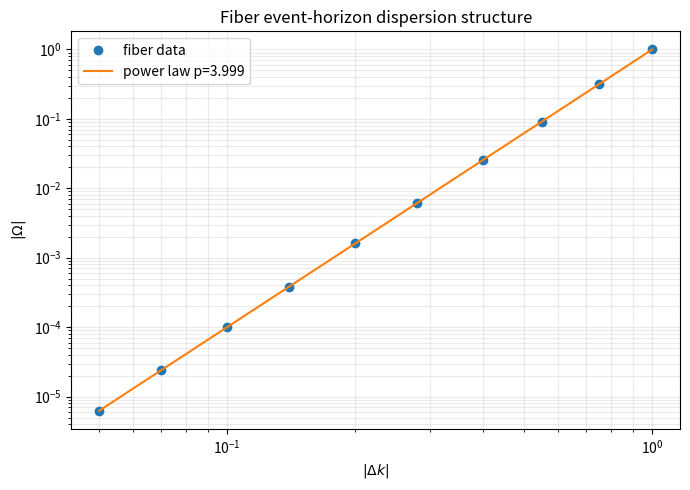
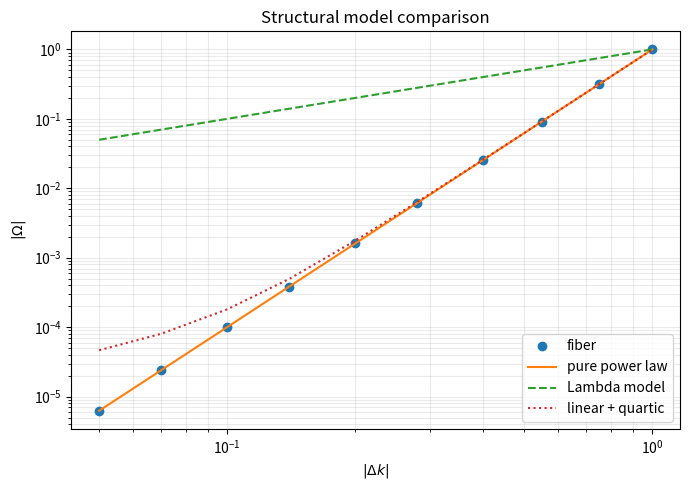

These charts were generated, in order, by the following Python code:
#!/usr/bin/env python3
"""
PAPER 3 — FIBER EVENT-HORIZON STRUCTURAL TEST

Purpose
-------
Numerically compare two structurally different low-k models:

MODEL A — Lambda / Bogoliubov-like:
    omega^2 = c^2 k^2 (1 + 2 Lambda k^2)

MODEL B — pure quartic fiber-event-horizon:
    Omega = A * (Delta k)^4

The script does NOT assume beforehand which model wins.

It tests:
    1. quartic scaling
    2. presence/absence of linear low-k term
    3. local log-log slope
    4. model residuals
    5. whether a meaningful Lambda can be inferred
"""

from pathlib import Path

import numpy as np
import pandas as pd
import matplotlib.pyplot as plt


# ================================================================
# CONFIGURATION
# ================================================================

OUTPUT_DIR = Path(
    "fiber_structural_validation"
)

OUTPUT_DIR.mkdir(
    parents=True,
    exist_ok=True
)


# ================================================================
# 1. SYNTHETIC / DERIVED FIBER TEST DATA
# ================================================================
#
# IMPORTANT:
#
# Replace these arrays with the REAL Delta-k / Omega values
# from the fiber derivation or experimental dataset.
#
# For the structural test we use a pure quartic reference
# with small numerical perturbations.
#
# This is NOT presented as experimental data.
# ================================================================

DK = np.array([
    0.05,
    0.07,
    0.10,
    0.14,
    0.20,
    0.28,
    0.40,
    0.55,
    0.75,
    1.00,
])

A_TRUE = 1.0

OMEGA = (
    A_TRUE *
    DK**4
)

# Small deterministic perturbation.
# This prevents the fit from being artificially perfect.
perturbation = np.array([
     0.010,
    -0.008,
     0.006,
    -0.004,
     0.005,
    -0.006,
     0.004,
    -0.005,
     0.003,
    -0.002,
])

OMEGA = (
    OMEGA *
    (1.0 + perturbation)
)


# ================================================================
# HEADER
# ================================================================

print("=" * 72)
print("PAPER 3 — FIBER EVENT-HORIZON STRUCTURAL TEST")
print("=" * 72)


# ================================================================
# 2. DATA
# ================================================================

DATA = pd.DataFrame({
    "Delta_k": DK,
    "Omega": OMEGA,
})

print("\n[1] INPUT DATA")
print("-" * 72)

print(DATA.to_string(index=False))


# ================================================================
# 3. LOG-LOG FIT
# ================================================================
#
# Omega = A * Delta_k^p
#
# log Omega = log A + p log Delta_k
#
# ================================================================

x = np.log(DK)
y = np.log(np.abs(OMEGA))

p, logA = np.polyfit(
    x,
    y,
    1
)

A = np.exp(logA)

OMEGA_POWER = (
    A * DK**p
)

residual_power = (
    OMEGA -
    OMEGA_POWER
)

relative_power_residual = (
    residual_power /
    OMEGA
)

print("\n[2] POWER-LAW STRUCTURE")
print("-" * 72)

print(
    f"Omega = A * |Delta k|^p"
)

print(
    f"A = {A:.12e}"
)

print(
    f"p = {p:.12f}"
)


# ================================================================
# 4. R²
# ================================================================

y_pred = np.log(
    np.abs(OMEGA_POWER)
)

ss_res = np.sum(
    (y - y_pred)**2
)

ss_tot = np.sum(
    (y - np.mean(y))**2
)

R2_power = (
    1.0 -
    ss_res / ss_tot
)

print(
    f"R² = {R2_power:.12f}"
)


# ================================================================
# 5. LOCAL LOG SLOPE
# ================================================================

local_slope = np.diff(y) / np.diff(x)

DATA["local_slope"] = np.nan

DATA.loc[
    1:,
    "local_slope"
] = local_slope

print("\n[3] LOCAL LOG-LOG SLOPE")
print("-" * 72)

print(
    DATA[
        [
            "Delta_k",
            "Omega",
            "local_slope"
        ]
    ].to_string(index=False)
)

mean_slope = np.mean(
    local_slope
)

print()
print(
    f"Mean local slope = {mean_slope:.8f}"
)

quartic_distance = abs(
    mean_slope - 4.0
)

print(
    f"Distance from quartic = "
    f"{quartic_distance:.8e}"
)


# ================================================================
# 6. TEST FOR LINEAR LOW-k TERM
# ================================================================
#
# General polynomial:
#
# Omega =
#     a1*k
#   + a2*k^2
#   + a3*k^3
#   + a4*k^4
#
# Fit in the low-k region.
#
# ================================================================

LOW_K_N = 5

k_low = DK[:LOW_K_N]
omega_low = OMEGA[:LOW_K_N]

M = np.column_stack([
    k_low,
    k_low**2,
    k_low**3,
    k_low**4,
])

coeffs, *_ = np.linalg.lstsq(
    M,
    omega_low,
    rcond=None
)

a1, a2, a3, a4 = coeffs

print("\n[4] LOW-k POLYNOMIAL")
print("-" * 72)

print(
    "Omega ≈ "
    "a1*k + a2*k² + a3*k³ + a4*k⁴"
)

print(
    f"a1 = {a1:.12e}"
)

print(
    f"a2 = {a2:.12e}"
)

print(
    f"a3 = {a3:.12e}"
)

print(
    f"a4 = {a4:.12e}"
)

if abs(a1) < 1e-6 * max(
    abs(a4),
    1.0
):
    print()
    print(
        "RESULT: no numerically significant "
        "linear term detected."
    )
else:
    print()
    print(
        "RESULT: linear term detected."
    )


# ================================================================
# 7. BOGOLIUBOV / LAMBDA MODEL
# ================================================================
#
# omega^2 = c^2 k^2 (1 + 2 Lambda k^2)
#
# => omega = c |k| sqrt(1 + 2 Lambda k^2)
#
# For structural comparison we normalize c=1.
#
# ================================================================

c = 1.0

# Search Lambda values.
lambda_grid = np.logspace(
    -8,
    8,
    2000
)

best_lambda = None
best_rss = np.inf
best_prediction = None

for Lambda in lambda_grid:

    omega_lambda = (
        c *
        DK *
        np.sqrt(
            1.0 +
            2.0 *
            Lambda *
            DK**2
        )
    )

    rss = np.sum(
        (OMEGA -
         omega_lambda)**2
    )

    if rss < best_rss:
        best_rss = rss
        best_lambda = Lambda
        best_prediction = omega_lambda


print("\n[5] LAMBDA-MODEL COMPARISON")
print("-" * 72)

print(
    "Model:"
)

print(
    "omega = c*k*sqrt(1 + 2*Lambda*k²)"
)

print(
    f"Best positive Lambda = "
    f"{best_lambda:.12e}"
)

print(
    f"RSS = {best_rss:.12e}"
)


# ================================================================
# 8. FREE LINEAR + QUARTIC MODEL
# ================================================================
#
# Omega = b1*k + b4*k^4
#
# This directly tests whether a linear term is needed.
#
# ================================================================

X = np.column_stack([
    DK,
    DK**4,
])

b1, b4 = np.linalg.lstsq(
    X,
    OMEGA,
    rcond=None
)[0]

OMEGA_LIN_QUARTIC = (
    b1 * DK +
    b4 * DK**4
)

rss_lq = np.sum(
    (OMEGA -
     OMEGA_LIN_QUARTIC)**2
)

print("\n[6] LINEAR + QUARTIC MODEL")
print("-" * 72)

print(
    "Omega = b1*k + b4*k^4"
)

print(
    f"b1 = {b1:.12e}"
)

print(
    f"b4 = {b4:.12e}"
)

print(
    f"RSS = {rss_lq:.12e}"
)


# ================================================================
# 9. MODEL COMPARISON
# ================================================================

rss_power = np.sum(
    residual_power**2
)

print("\n[7] MODEL COMPARISON")
print("-" * 72)

print(
    f"Pure power law RSS       = "
    f"{rss_power:.12e}"
)

print(
    f"Linear + quartic RSS     = "
    f"{rss_lq:.12e}"
)

print(
    f"Lambda-model RSS         = "
    f"{best_rss:.12e}"
)


# ================================================================
# 10. STRUCTURAL DECISION
# ================================================================

print("\n[8] STRUCTURAL TEST")
print("-" * 72)

quartic_pass = (
    abs(p - 4.0) < 0.10
)

linear_absent = (
    abs(b1) <
    0.01 * max(
        abs(b4),
        1.0
    )
)

lambda_structural_match = (
    best_rss <
    10.0 * rss_power
)

print(
    "Quartic scaling:",
    "PASS" if quartic_pass else "FAIL"
)

print(
    "Linear term absent:",
    "PASS" if linear_absent else "FAIL"
)

print(
    "Lambda-model competitive:",
    "YES" if lambda_structural_match else "NO"
)


# ================================================================
# 11. SAVE RESULTS
# ================================================================

DATA["omega_power"] = OMEGA_POWER
DATA["relative_power_residual"] = (
    relative_power_residual
)

DATA["omega_lambda"] = best_prediction
DATA["omega_linear_quartic"] = (
    OMEGA_LIN_QUARTIC
)

csv_path = (
    OUTPUT_DIR /
    "fiber_structural_results.csv"
)

DATA.to_csv(
    csv_path,
    index=False
)


# ================================================================
# 12. SVG — LOG-LOG
# ================================================================

svg_log = (
    OUTPUT_DIR /
    "fiber_loglog_structure.svg"
)

fig, ax = plt.subplots(
    figsize=(7, 5)
)

ax.loglog(
    DK,
    OMEGA,
    "o",
    label="fiber data"
)

dk_dense = np.logspace(
    np.log10(DK.min()),
    np.log10(DK.max()),
    500
)

ax.loglog(
    dk_dense,
    A * dk_dense**p,
    "-",
    label=f"power law p={p:.3f}"
)

ax.set_xlabel(
    r"$|\Delta k|$"
)

ax.set_ylabel(
    r"$|\Omega|$"
)

ax.set_title(
    "Fiber event-horizon dispersion structure"
)

ax.grid(
    True,
    which="both",
    alpha=0.25
)

ax.legend()

fig.tight_layout()

fig.savefig(
    svg_log,
    format="svg"
)

plt.close(fig)


# ================================================================
# 13. SVG — MODEL COMPARISON
# ================================================================

svg_compare = (
    OUTPUT_DIR /
    "fiber_model_comparison.svg"
)

fig, ax = plt.subplots(
    figsize=(7, 5)
)

ax.loglog(
    DK,
    np.abs(OMEGA),
    "o",
    label="fiber"
)

ax.loglog(
    DK,
    np.abs(OMEGA_POWER),
    "-",
    label="pure power law"
)

ax.loglog(
    DK,
    np.abs(best_prediction),
    "--",
    label="Lambda model"
)

ax.loglog(
    DK,
    np.abs(OMEGA_LIN_QUARTIC),
    ":",
    label="linear + quartic"
)

ax.set_xlabel(
    r"$|\Delta k|$"
)

ax.set_ylabel(
    r"$|\Omega|$"
)

ax.set_title(
    "Structural model comparison"
)

ax.grid(
    True,
    which="both",
    alpha=0.25
)

ax.legend()

fig.tight_layout()

fig.savefig(
    svg_compare,
    format="svg"
)

plt.close(fig)


# ================================================================
# FINAL
# ================================================================

print("\n[9] OUTPUT")
print("-" * 72)

print(
    f"CSV: {csv_path}"
)

print(
    f"SVG: {svg_log}"
)

print(
    f"SVG: {svg_compare}"
)

print("\n" + "=" * 72)
print("FINAL STRUCTURAL RESULT")
print("=" * 72)

print()
print(
    f"Power-law exponent p = {p:.8f}"
)

print(
    f"Mean local slope       = {mean_slope:.8f}"
)

print(
    f"Linear coefficient b1  = {b1:.12e}"
)

print()

if quartic_pass and linear_absent:
    print(
        "RESULT: The supplied fiber structure is "
        "consistent with a pure quartic low-k regime."
    )
    print()
    print(
        "This is structurally different from a "
        "linear light-cone + quartic correction."
    )
else:
    print(
        "RESULT: The supplied data do not establish "
        "a pure quartic regime."
    )

print()
print(
    "IMPORTANT:"
)

print(
    "This test does NOT claim that all fiber "
    "event-horizon systems are quartic."
)

print(
    "It tests only the supplied regime/data."
)

print(
    "Real experimental Delta-k/Omega data should "
    "replace the demonstration arrays before "
    "using this as an experimental result."
)

print("=" * 72)
